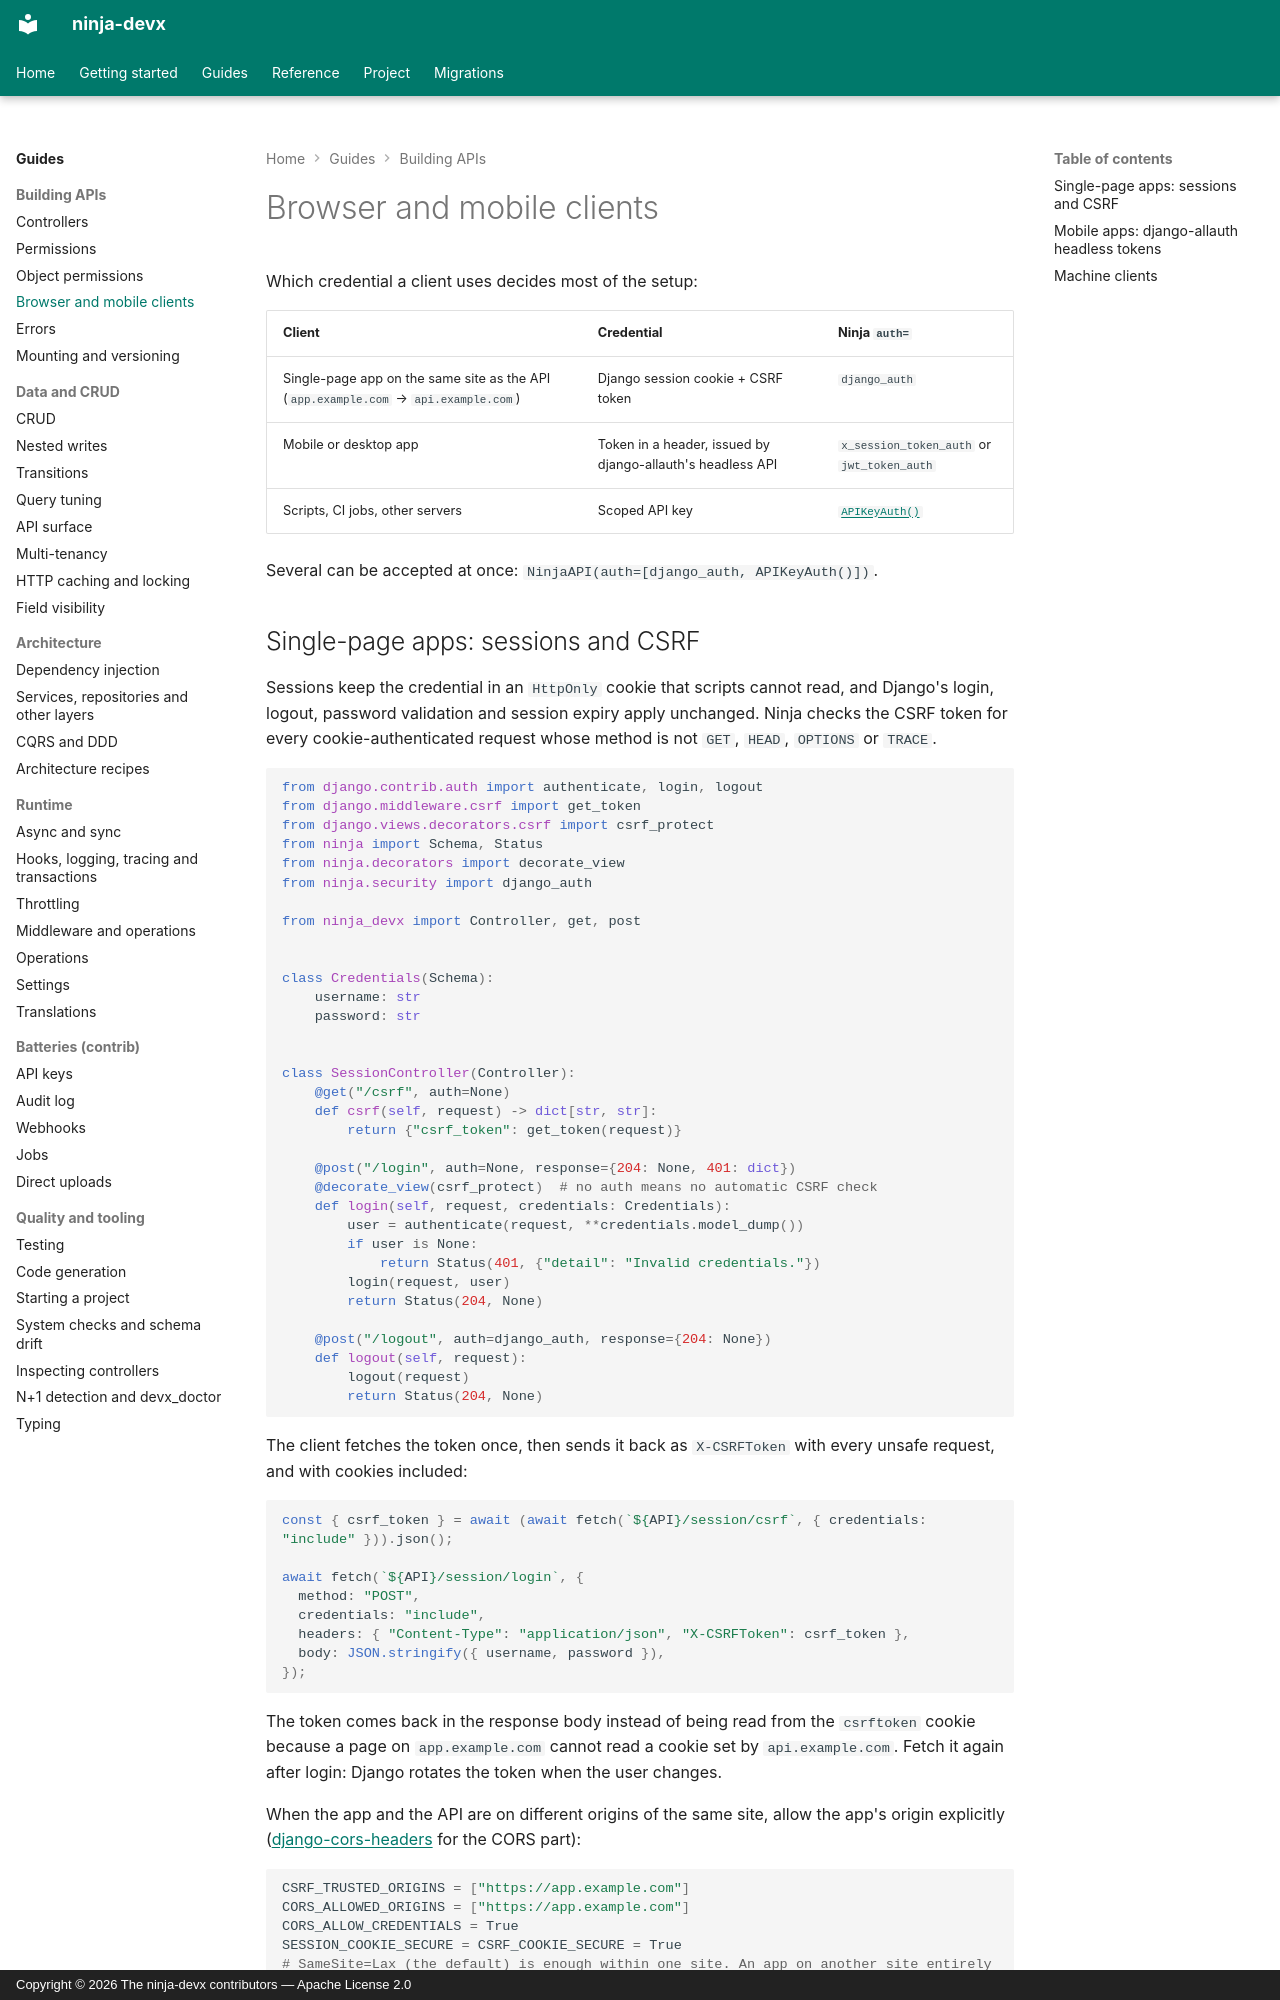

repository: ctolon/ninja-devx · page: guide/browser-clients/index.html · generator: mkdocs · copyright: Copyright © 2026 The ninja-devx contributors — Apache License 2.0

# Browser and mobile clients

Which credential a client uses decides most of the setup:

| Client | Credential | Ninja `auth=` |
|---|---|---|
| Single-page app on the same site as the API (`app.example.com` → `api.example.com`) | Django session cookie + CSRF token | `django_auth` |
| Mobile or desktop app | Token in a header, issued by django-allauth's headless API | `x_session_token_auth` or `jwt_token_auth` |
| Scripts, CI jobs, other servers | Scoped API key | [`APIKeyAuth()`](api-keys.md) |

Several can be accepted at once: `NinjaAPI(auth=[django_auth, APIKeyAuth()])`.
